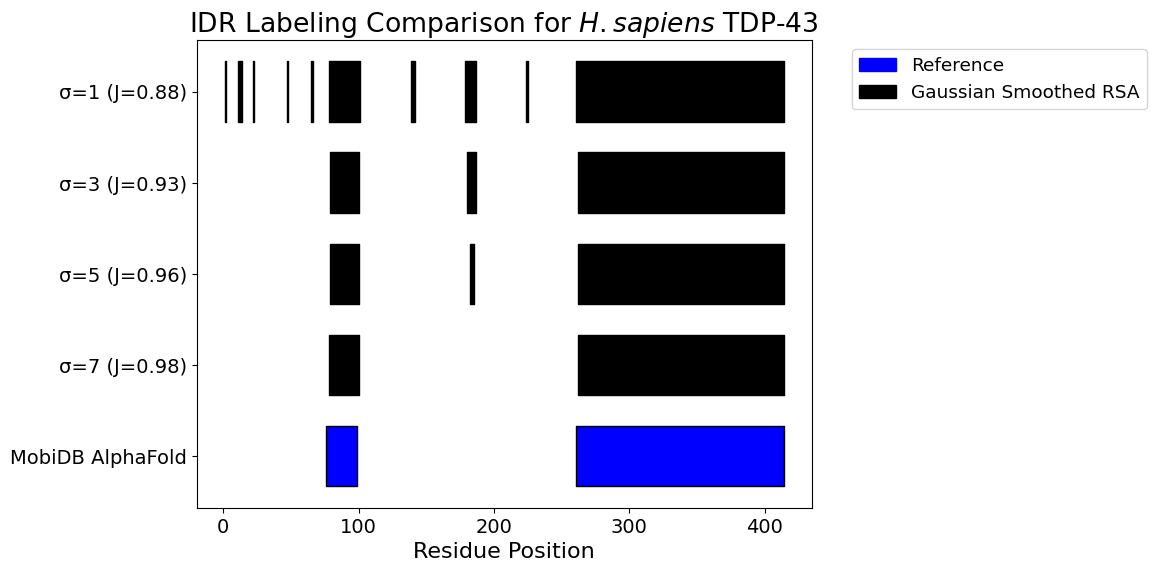
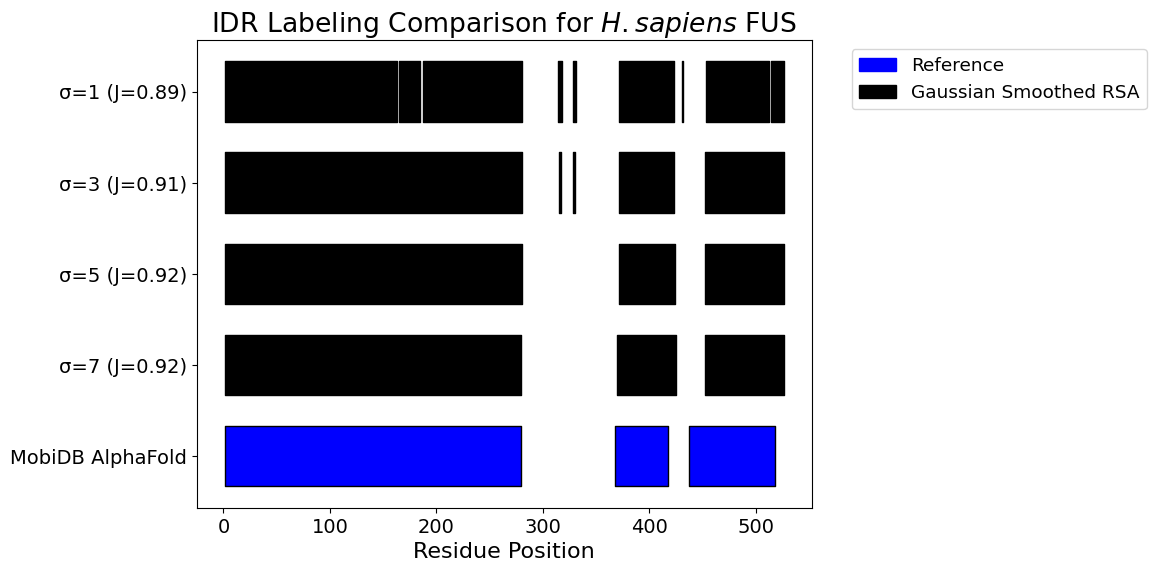
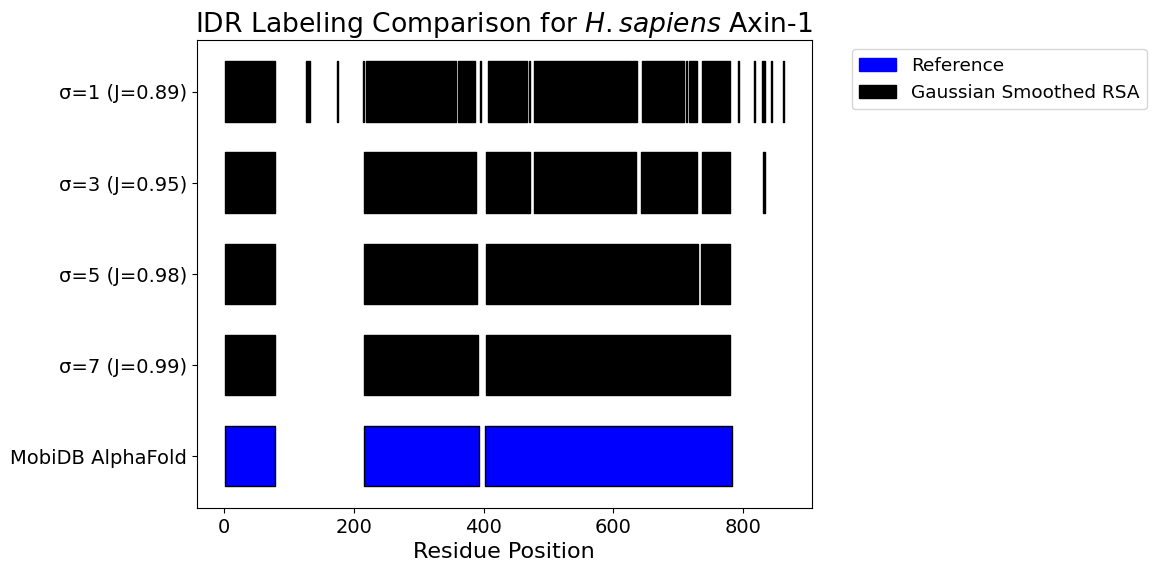

Write the Python code that produced these figures, in order.
import matplotlib.patches as mpatches
import matplotlib.pyplot as plt

plt.rcParams.update({
    'font.size': 16,
    'xtick.labelsize': 14,
    'ytick.labelsize': 14,
    'lines.linewidth': 2,
    'font.family': 'serif',
    'font.serif': 'Helvetica',
    'figure.dpi': 1000
})

# Use alphafold_disorder_plot.py to generate IDR ranges for different \sigma values
data = {
    "TDP-43_human": [(76, 99), (261, 414)],
    "TDP-43_human_7": [(78, 100), (262, 414)],
    "TDP-43_human_5": [(79, 100), (182, 185), (262, 414)],
    "TDP-43_human_3": [(79, 100), (180, 187), (262, 414)],
    "TDP-43_human_1": [(1, 2), (11, 14), (22, 23), (47, 48), (65, 66), (78, 101),
                       (139, 142), (179, 187), (224, 225), (261, 414)],
    "FUS_human": [(1, 279), (368, 417), (437, 518)],
    "FUS_human_7": [(1, 279), (370, 425), (452, 526)],
    "FUS_human_5": [(1, 280), (371, 424), (452, 526)],
    "FUS_human_3": [(1, 280), (315, 317), (328, 330), (371, 423), (452, 526)],
    "FUS_human_1": [(1, 163), (165, 185), (187, 280), (314, 318), (328, 331),
                    (371, 423), (431, 432), (453, 512), (514, 526)],
    "Axin-1_human": [(1, 78), (216, 393), (402, 782)],
    "Axin-1_human_7": [(1, 78), (216, 392), (403, 780)],
    "Axin-1_human_5": [(1, 78), (216, 390), (404, 730), (735, 779)],
    "Axin-1_human_3": [(1, 79), (216, 388), (404, 471), (477, 635), (642, 729),
                     (737, 779), (830, 833)],
    "Axin-1_human_1": [(1, 78), (127, 132), (174, 175), (214, 216), (219, 357),
                     (360, 387), (394, 396), (406, 467), (470, 472), (478, 627),
                     (629, 636), (644, 708), (711, 714), (716, 729), (737, 780),
                     (792, 794), (816, 818), (829, 833), (842, 844), (861, 862)]
}

# Function to calculate the Jaccard index
def calculate_jaccard_index(reference_intervals, comparison_intervals):
    reference_set = set()
    for start, end in reference_intervals:
        reference_set.update(range(start, end))

    comparison_set = set()
    for start, end in comparison_intervals:
        comparison_set.update(range(start, end))
    intersection = reference_set & comparison_set
    union = reference_set | comparison_set

 
    return len(intersection) / len(union) if union else 0


def plot_intervals_with_jaccard(reference_label, reference_data, comparisons):
    fig, ax = plt.subplots(figsize=(12, 6))

    y_labels = []
    y_ticks = []
    y_pos = 0 

    # Plot reference intervals
    y_labels.append('MobiDB AlphaFold')
    y_ticks.append(y_pos + 5)
    ax.broken_barh([(start, end - start) for start, end in reference_data],
                   (y_pos, 10), facecolors='blue', edgecolors='black', label='Reference')
    y_pos += 15 

    for label, intervals in comparisons.items():
        # Extract "i" from "n_human_i"
        sigma_value = label.split("_")[-1] if label.split("_")[-1].isdigit() else "Ref"
        # Calculate Jaccard index
        jaccard_index = calculate_jaccard_index(reference_data, intervals)

        # Update label with \sigma=i and Jaccard index
        label_with_index = f"σ={sigma_value} (J={jaccard_index:.2f})"
        y_labels.append(label_with_index)
        y_ticks.append(y_pos + 5)
        ax.broken_barh([(start, end - start) for start, end in intervals],
                       (y_pos, 10), facecolors='black', edgecolors='black')
        y_pos += 15

    reference_patch = mpatches.Patch(color='blue', label='Reference')
    comparison_patch = mpatches.Patch(color='black', label='Gaussian Smoothed RSA')


    ax.legend(
        handles=[reference_patch, comparison_patch],
        loc='upper left',        
        bbox_to_anchor=(1.05, 1),  
        fontsize='small',      
        framealpha=0.8           
    )


    ax.set_xlabel('Residue Position')
    ax.set_yticks(y_ticks)
    ax.set_yticklabels(y_labels)
    ax.set_title(f'IDR Labeling Comparison for $H. sapiens$ {reference_label}')
    plt.tight_layout()
    plt.savefig(f'{reference_label}_benchmark.svg')


grouped_data = {}
for key, value in data.items():
    base_key = key.split("_")[0]
    if base_key not in grouped_data:
        grouped_data[base_key] = {"reference": value, "comparisons": {}}
    elif key == base_key:
        grouped_data[base_key]["reference"] = value
    else:
        grouped_data[base_key]["comparisons"][key] = value

# Plot each group
for group, datasets in grouped_data.items():
    plot_intervals_with_jaccard(group, datasets["reference"], datasets["comparisons"])
